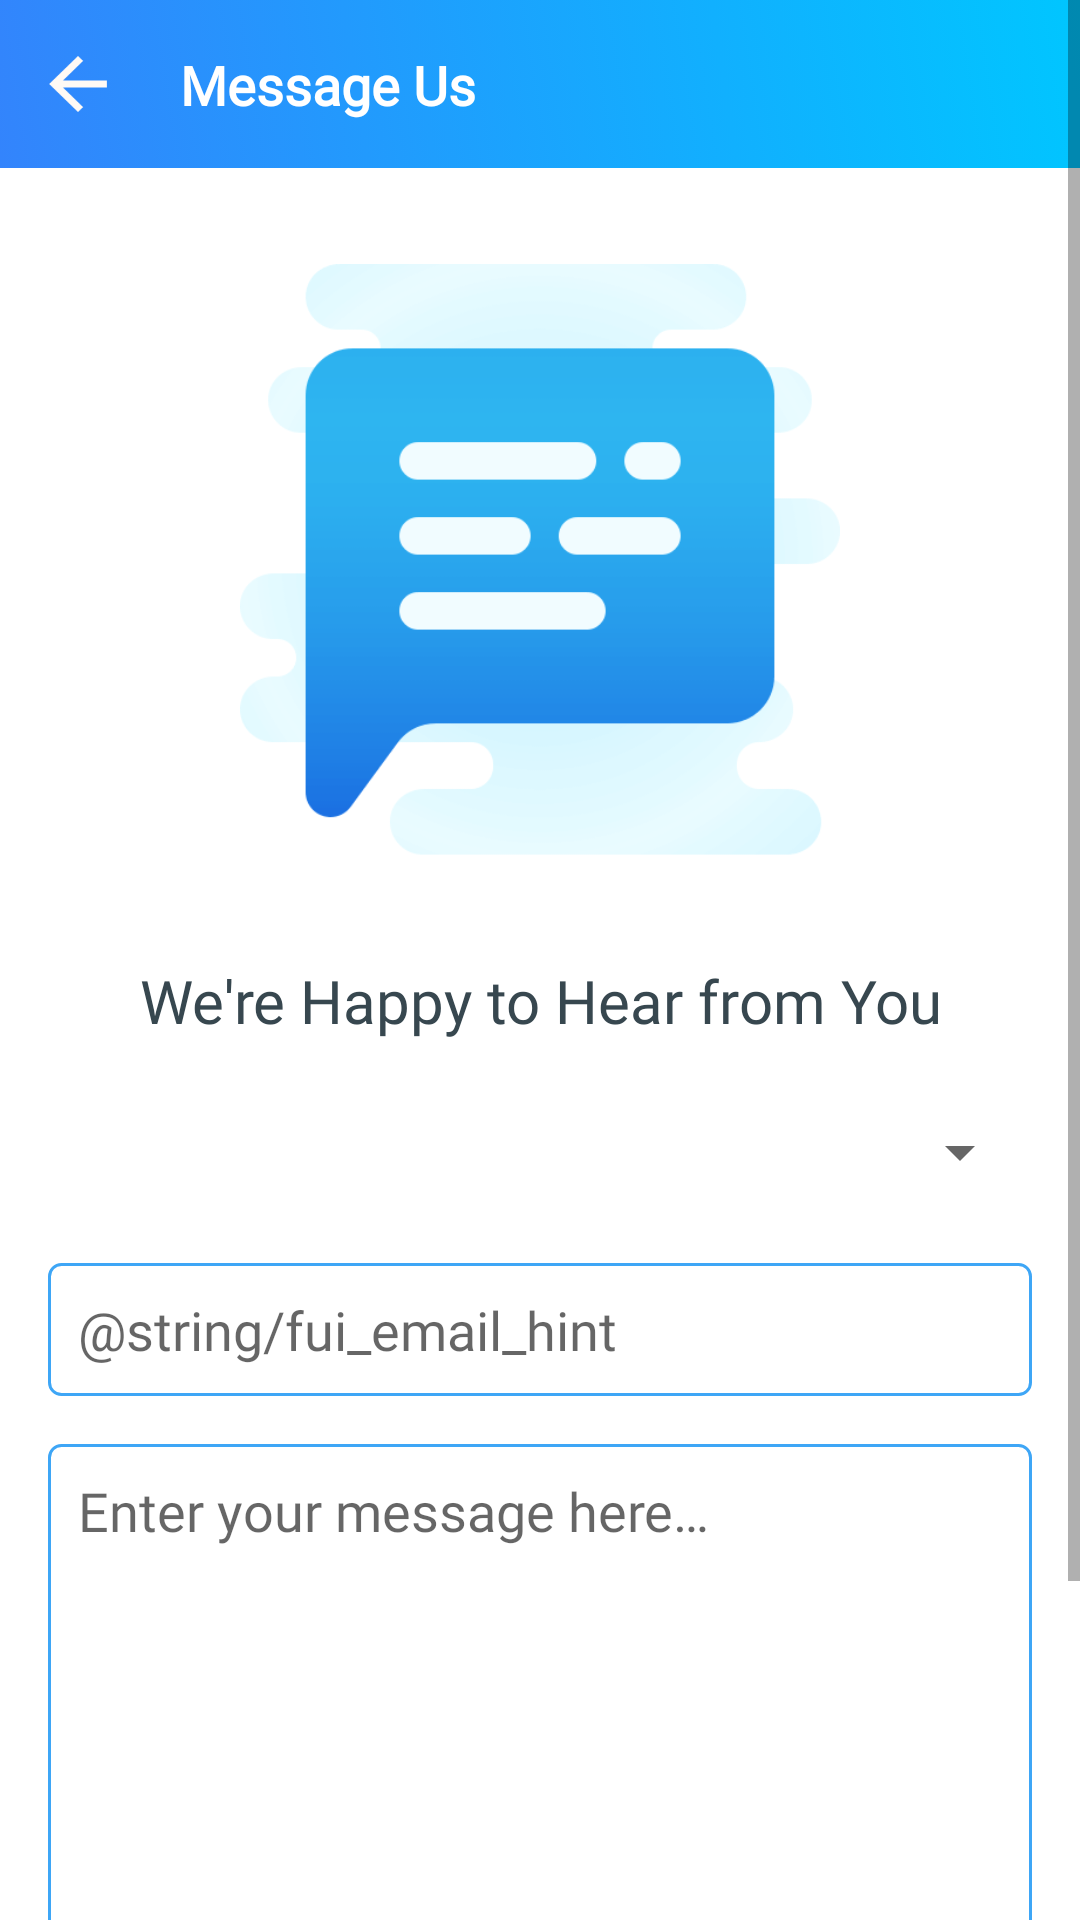

Android layout source for this screen:
<!-- AndroidManifest.xml: application theme AppTheme -->
<!-- res/layout/fragment_feedback.xml -->
<?xml version="1.0" encoding="utf-8"?>
<ScrollView
    xmlns:android="http://schemas.android.com/apk/res/android"
    xmlns:app="http://schemas.android.com/apk/res-auto"
    xmlns:tools="http://schemas.android.com/tools"
    android:layout_width="match_parent"
    android:layout_height="match_parent"
    android:orientation="vertical">

    <LinearLayout
        android:layout_width="match_parent"
        android:layout_height="wrap_content"
        android:background="@color/white"
        android:orientation="vertical"
        android:paddingBottom="32dp">

        <RelativeLayout
            android:layout_width="match_parent"
            android:layout_height="?android:attr/actionBarSize"
            android:background="@drawable/bg_sky"
            app:layout_constraintEnd_toEndOf="parent"
            app:layout_constraintStart_toStartOf="parent"
            app:layout_constraintTop_toTopOf="parent">

            <ImageView
                android:id="@+id/button_back"
                android:layout_width="wrap_content"
                android:layout_height="match_parent"
                android:layout_marginStart="8dp"
                android:adjustViewBounds="false"
                android:background="@drawable/ic_back_36dp"
                android:foregroundGravity="center_vertical"
                android:scaleType="fitStart"
                android:scaleX="0.8"
                android:scaleY="0.5"
                app:layout_constraintStart_toStartOf="parent"
                app:layout_constraintTop_toTopOf="parent" />

            <TextView
                android:id="@+id/text_title"
                android:layout_width="wrap_content"
                android:layout_height="wrap_content"
                android:layout_marginStart="16dp"
                android:layout_marginTop="16dp"
                android:layout_marginEnd="16dp"
                android:layout_marginBottom="16dp"
                android:layout_toEndOf="@id/button_back"
                android:fontFamily="@font/roboto"
                android:gravity="center_vertical"
                android:scrollbarSize="0dp"
                android:text="@string/pref_feedback"
                android:textColor="@color/white"
                android:textSize="18sp"
                android:textStyle="bold" />

        </RelativeLayout>

        <ImageView
            android:id="@+id/imageView4"
            android:layout_width="200dp"
            android:layout_height="200dp"
            android:layout_gravity="center"
            android:layout_marginTop="32dp"
            android:alpha="1"
            app:srcCompat="@drawable/feedback" />

        <TextView
            android:id="@+id/textView4"
            android:layout_width="match_parent"
            android:layout_height="wrap_content"
            android:layout_gravity="center"
            android:layout_marginTop="32dp"
            android:fontFamily="@font/roboto_light"
            android:gravity="center"
            android:text="@string/feedback_title"
            android:textColor="@color/text_darkgray"
            android:textSize="20sp" />

        <Spinner
            android:id="@+id/spinner_type"
            android:layout_width="match_parent"
            android:layout_height="42dp"
            android:layout_marginLeft="16dp"
            android:layout_marginTop="16dp"
            android:layout_marginRight="16dp"
            android:fontFamily="@font/roboto_light"
            android:textColor="@color/text_darkgray" />

        <EditText
            android:id="@+id/edit_text_email"
            android:layout_width="match_parent"
            android:layout_height="wrap_content"
            android:layout_marginLeft="16dp"
            android:layout_marginTop="16dp"
            android:layout_marginRight="16dp"
            android:autofillHints="email"
            android:background="@drawable/border_styled"
            android:fontFamily="@font/roboto_light"
            android:hint="@string/fui_email_hint"
            android:inputType="textEmailAddress"
            android:textColor="@color/text_darkgray" />

        <EditText
            android:id="@+id/edit_text"
            android:layout_width="match_parent"
            android:layout_height="200dp"
            android:layout_marginLeft="16dp"
            android:layout_marginTop="16dp"
            android:layout_marginRight="16dp"
            android:layout_marginBottom="16dp"
            android:autofillHints="string"
            android:background="@drawable/border_styled"
            android:fontFamily="@font/roboto_light"
            android:gravity="top|start"
            android:hint="@string/enter_your_message_here"
            android:inputType="textMultiLine"
            android:textColor="@color/text_darkgray"
            app:layout_constraintBottom_toTopOf="@+id/button_cancel"
            app:layout_constraintEnd_toEndOf="parent"
            app:layout_constraintStart_toStartOf="parent" />

        <Button
            android:id="@+id/button_submit"
            android:layout_width="match_parent"
            android:layout_height="wrap_content"
            android:layout_marginLeft="16dp"
            android:layout_marginRight="16dp"
            android:background="@drawable/curved_blue_24dp"
            android:fontFamily="@font/roboto"
            android:text="@string/submit"
            android:textColor="#FFFFFF"
            android:textSize="18sp" />

    </LinearLayout>

</ScrollView>
<!-- resources referenced by this layout -->
<resources>
  <color name="text_darkgray">#37474f</color>
  <color name="white">#FFFFFF</color>
  <!-- drawable bg_sky (drawable) -->
  <?xml version="1.0" encoding="utf-8"?>
  <selector
      xmlns:android="http://schemas.android.com/apk/res/android">
      <item>
          <shape>
              <gradient
                  android:startColor="@color/sky_start"
                  android:endColor="@color/sky_end"
                  android:angle="45"/>
      </shape>
      </item>
  </selector>
  <!-- drawable border_styled (drawable) -->
  <?xml version="1.0" encoding="utf-8"?>
  <shape xmlns:android="http://schemas.android.com/apk/res/android">
      <stroke
          android:width="1dp"
          android:color="@color/cyanish_end" />
      <solid
          android:color="#00FFFFFF"
          android:paddingLeft="10dp"
          android:paddingTop="10dp"/>
      <padding
          android:left="10dp"
          android:top="10dp"
          android:right="10dp"
          android:bottom="10dp" />
      <corners
          android:radius="4dp" />
  </shape>
  <!-- drawable curved_blue_24dp (drawable) -->
  <?xml version="1.0" encoding="utf-8"?>
  <shape
      xmlns:android="http://schemas.android.com/apk/res/android"
      android:shape="rectangle">
      <solid android:color="@color/sky_start" />
      <corners android:radius="24dp" />
  </shape>
  <!-- drawable feedback: png bitmap (drawable, 9951 bytes) -->
  <!-- drawable ic_back_36dp (drawable) -->
  <vector android:height="36dp" android:tint="#FFFAF5"
      android:viewportHeight="24.0" android:viewportWidth="24.0"
      android:width="36dp" xmlns:android="http://schemas.android.com/apk/res/android">
      <path android:fillColor="#FF000000" android:pathData="M20,11H7.83l5.59,-5.59L12,4l-8,8 8,8 1.41,-1.41L7.83,13H20v-2z"/>
  </vector>
  <string name="enter_your_message_here">Enter your message here…</string>
  <string name="feedback_title">We\'re Happy to Hear from You</string>
  <string name="pref_feedback">Message Us</string>
  <string name="submit">Submit</string>
  <style name="AppTheme" parent="Theme.AppCompat.Light.NoActionBar">
          
          <item name="colorPrimary">@color/sky_start</item>
          <item name="colorPrimaryDark">@color/sky_start</item>
          <item name="colorAccent">@color/sky_start</item>
      </style>
  <color name="sky_start">#3384fc</color>
  <color name="sky_end">#00c6ff</color>
  <color name="cyanish_end">#3EA6F6</color>
</resources>
